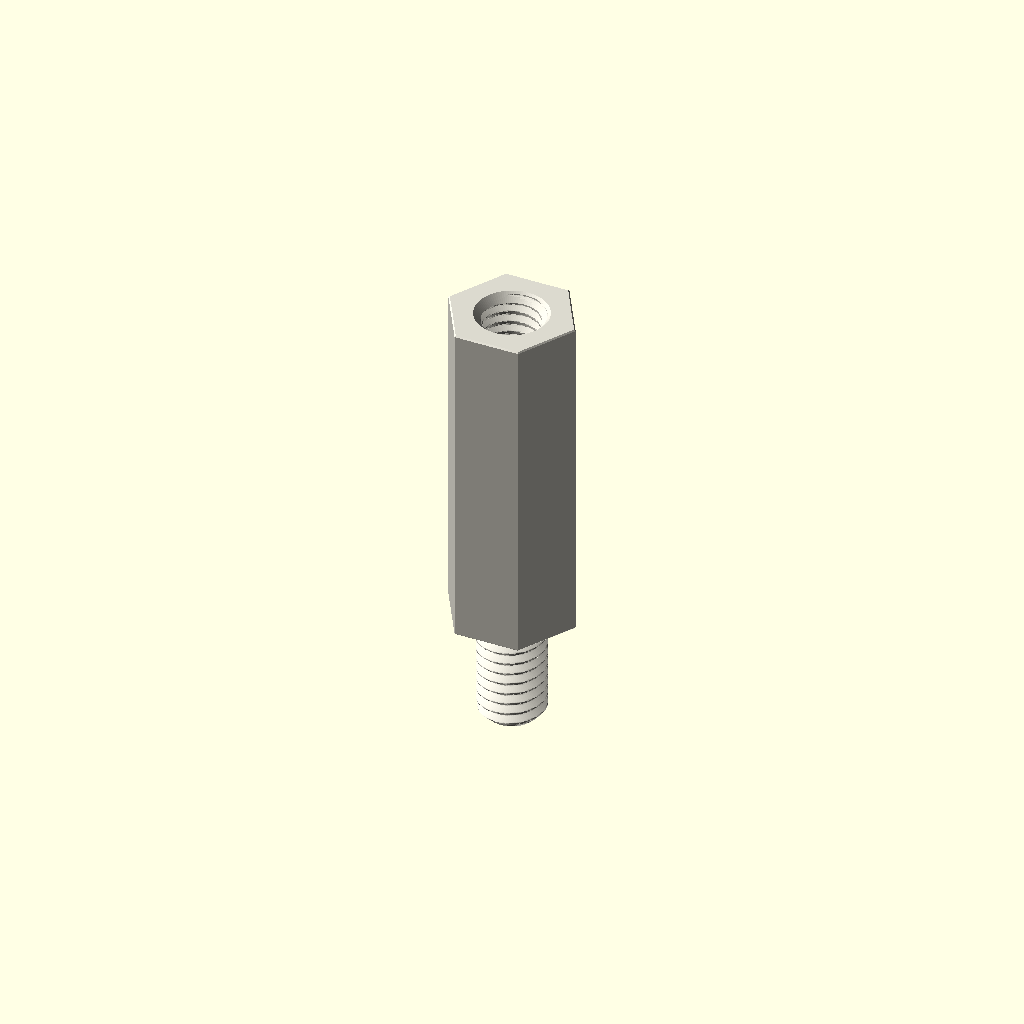
Cell 1: rendered with the file's own defaults.
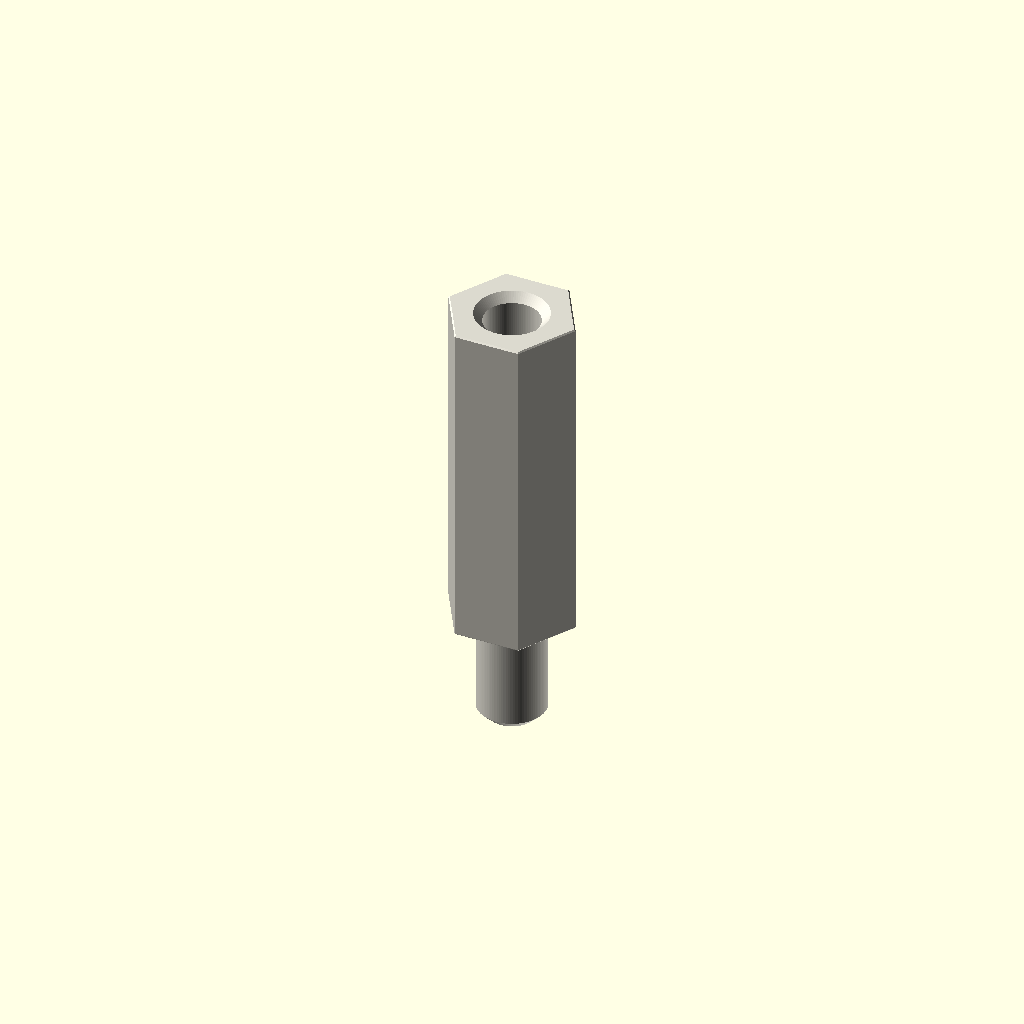
Cell 2: the same model with variant = "display".
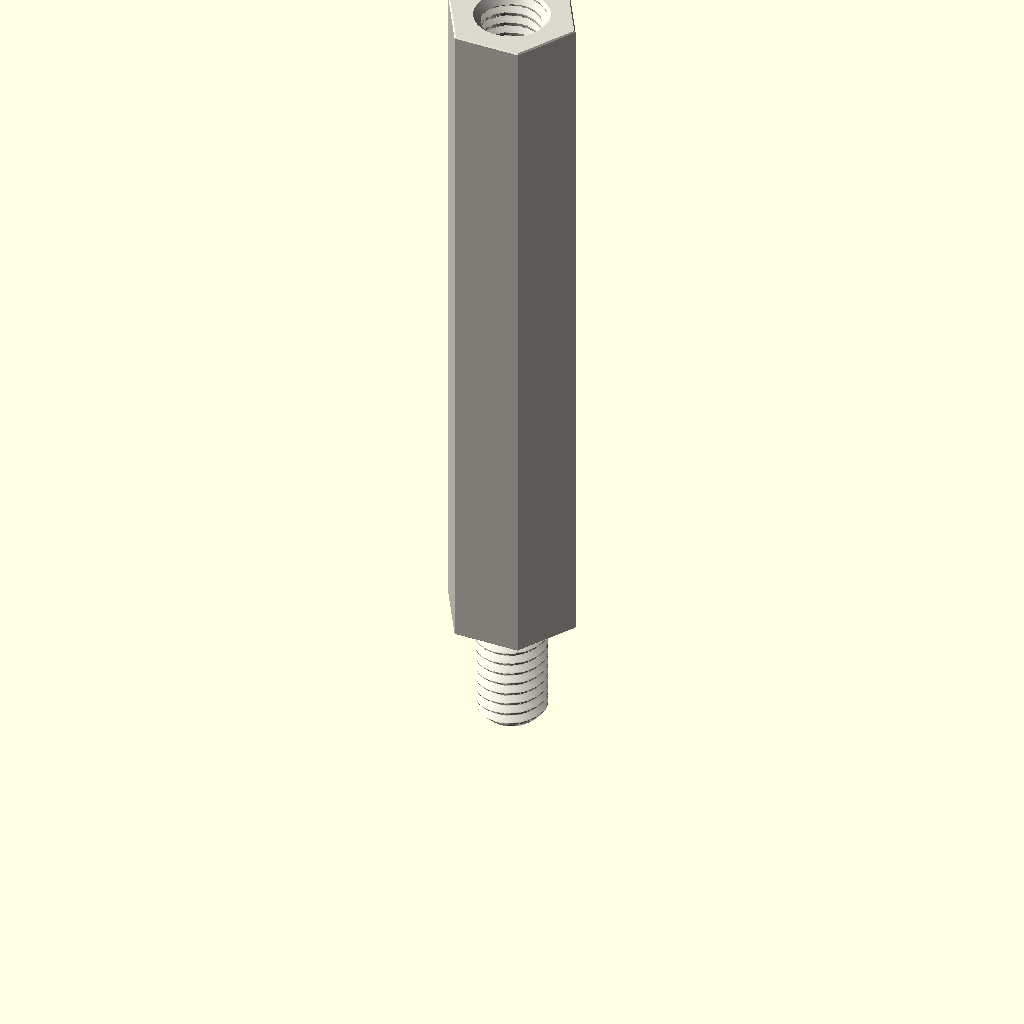
Cell 3 — depth_mm set to 60, the other parameters unchanged.
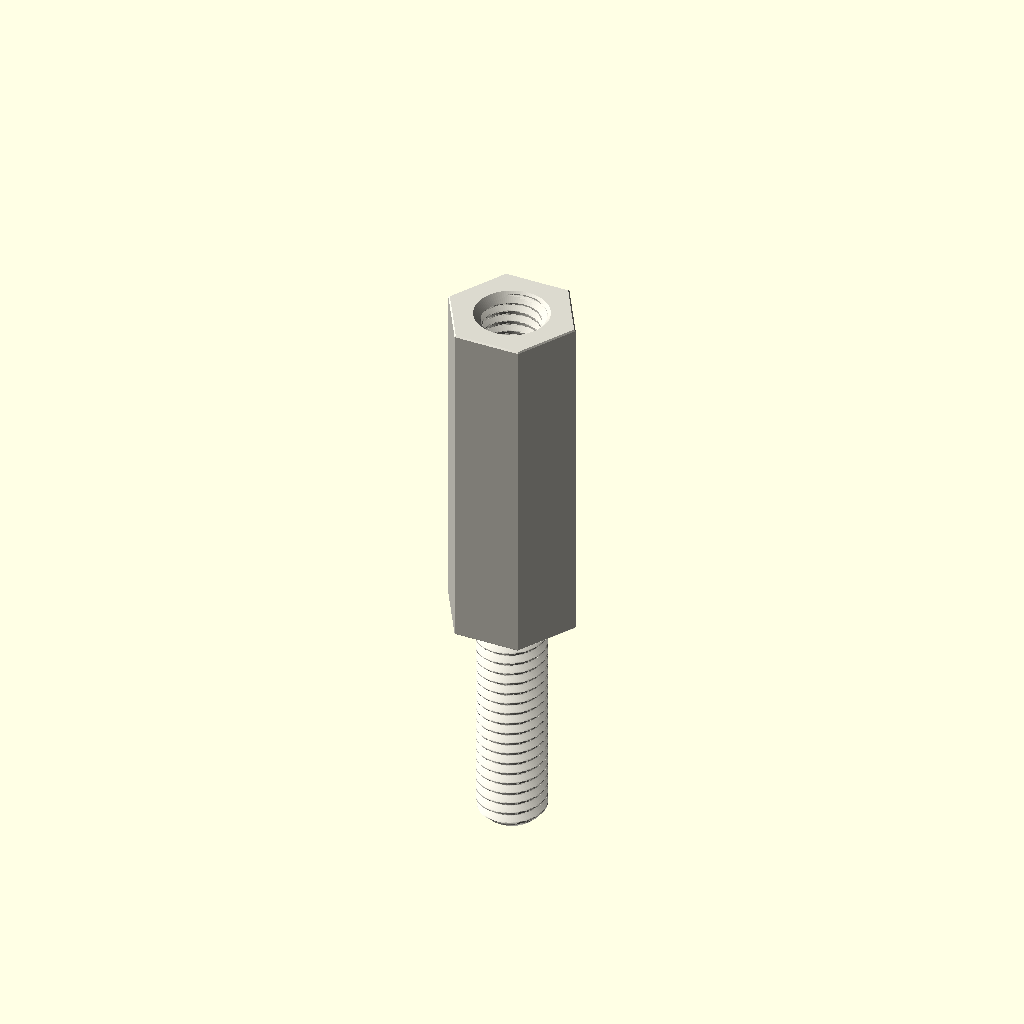
Cell 4 — stud_length_mm set to 20, the other parameters unchanged.
One fixed orthographic camera (rotation 55°, 0°, 25°; colour scheme Cornfield) for every cell.
OpenSCAD source file parts/hardware_standoff_m6_stud_to_tapped_hexagon_nylon_white_10_mm_across_flats_10_mm_stud_length_30_mm_depth/scad/working.scad:
// OOMP generic catalogue model; units: mm.
// Stud length is additional to body depth. Tapping depths are model assumptions.
variant = "full"; // [full, display]
family = "standoff";
connection_type = "stud_to_tapped";
depth_mm = 30;
stud_length_mm = 10;
tapped_depth_mm = 10;
bore_mm = 3.2;
outer_diameter_mm = 7;
across_flats_mm = 10;
thread_nominal_diameter_mm = 6;
thread_pitch_mm = 1;
edge_chamfer_mm = 0.12;
mouth_chamfer_mm = 0.2;
angular_segments = 96;
samples_per_pitch = 16;

// Boundary travels up the outside, then down any tapped/plain bore.
// Equal-height rings at shoulders form the annular shoulder faces.
n = angular_segments;
threaded = family == "standoff";
has_stud = connection_type == "stud_to_tapped" || connection_type == "stud_to_stud";
two_studs = connection_type == "stud_to_stud";
through = !threaded || connection_type == "tapped_to_tapped";
pitch = thread_pitch_mm;
diameter = threaded ? thread_nominal_diameter_mm : bore_mm;
minor = diameter - 5*sqrt(3)*pitch/8;
transition = mouth_chamfer_mm + (threaded ? 5*sqrt(3)*pitch/16 : 0);
tip_chamfer = mouth_chamfer_mm + 17*sqrt(3)*pitch/48;
function sorted(v) = len(v)<=1 ? v : let(p=v[0])
    concat(sorted([for(x=v) if(x<p-1e-8) x]), [p], sorted([for(x=v) if(x>p+1e-8) x]));
function reverse(v) = [for(i=[len(v)-1:-1:0]) v[i]];
function theta(i) = i*360/n;
function fract(x) = x-floor(x);
function phase_distance(i,z) = abs(fract(z/pitch-theta(i)/360+0.5)-0.5);
function thread_r(i,z) = minor/2 + min(5*sqrt(3)*pitch/16,
    max(0,(phase_distance(i,z)-0.125)*pitch*sqrt(3)));
function stud_r(i,z,tip) = min(diameter/2 - (variant=="full" ?
    min(17*sqrt(3)*pitch/48,max(0,(phase_distance(i,z)-0.0625)*pitch*sqrt(3))) : 0),
    diameter/2-tip_chamfer+abs(z-tip));
function body_r(i,z) = (threaded ? across_flats_mm/2/cos(theta(i)%60-30) : outer_diameter_mm/2)
    - max(0,edge_chamfer_mm-min(z,depth_mm-z));
function bore_r(i,z) = max(threaded ? (variant=="full" ? thread_r(i,z) : minor/2) : diameter/2,
    diameter/2+mouth_chamfer_mm-(through ? min(z,depth_mm-z) : depth_mm-z));
function stud_z(a,b,tip) = let(count=variant=="full" ? ceil(stud_length_mm/pitch*samples_per_pitch) : 1)
    sorted(concat([for(i=[0:count]) a+(b-a)*i/count], [tip==a ? tip+tip_chamfer : tip-tip_chamfer]));
body_z = sorted([0,edge_chamfer_mm,depth_mm-edge_chamfer_mm,depth_mm]);
low = through ? 0 : depth_mm-tapped_depth_mm;
count = threaded && variant=="full" ? ceil((depth_mm-low)/pitch*samples_per_pitch) : 1;
bore_z = two_studs ? [] : reverse(sorted(concat(
    [for(i=[0:count]) low+(depth_mm-low)*i/count],
    [depth_mm-mouth_chamfer_mm,depth_mm-transition],
    through ? [mouth_chamfer_mm,transition] : [])));
// Ring descriptors: [height, kind, tip]. Kind: 0 body, 1 stud, 2 bore.
rings = concat(
    has_stud ? [for(z=stud_z(-stud_length_mm,0,-stud_length_mm)) [z,1,-stud_length_mm]] : [],
    [for(z=body_z) [z,0,0]],
    two_studs ? [for(z=stud_z(depth_mm,depth_mm+stud_length_mm,depth_mm+stud_length_mm)) [z,1,depth_mm+stud_length_mm]] : [],
    [for(z=bore_z) [z,2,0]]);
function radius(i,ring) = ring[1]==0 ? body_r(i,ring[0]) :
    ring[1]==1 ? stud_r(i,ring[0],ring[2]) : bore_r(i,ring[0]);
points = concat([for(ring=rings) for(i=[0:n-1])
    [radius(i,ring)*cos(theta(i)),radius(i,ring)*sin(theta(i)),ring[0]]],
    through ? [] : [[0,0,rings[0][0]],[0,0,rings[len(rings)-1][0]]]);
center = len(rings)*n;
last = (len(rings)-1)*n;
// OpenSCAD winding is opposite to STL winding.
faces = concat(
    [for(j=[0:len(rings)-(through ? 1 : 2)]) for(i=[0:n-1]) each
        let(a=j*n+i,b=j*n+(i+1)%n,c=((j+1)%len(rings))*n+(i+1)%n,d=((j+1)%len(rings))*n+i)
        [[a,c,b],[a,d,c]]],
    through ? [] : [for(i=[0:n-1]) each let(k=(i+1)%n)
        [[center,i,k],[center+1,last+k,last+i]]]);
assert(family=="spacer" || family=="standoff");
assert(!threaded || connection_type=="tapped_to_tapped" || has_stud);
assert(depth_mm>0 && diameter>0 && pitch>0);
assert(variant=="full" || variant=="display");
assert(n>=24 && n%12==0 && samples_per_pitch>=8);
assert(mouth_chamfer_mm>0 && mouth_chamfer_mm<depth_mm/2);
assert(edge_chamfer_mm>=0 && edge_chamfer_mm<depth_mm/2);
assert(diameter+4*max(mouth_chamfer_mm,edge_chamfer_mm) < (threaded ? across_flats_mm : outer_diameter_mm));
assert(!has_stud || stud_length_mm>2*mouth_chamfer_mm);
assert(!through || !threaded || 2*transition<depth_mm);
assert(connection_type!="stud_to_tapped" || (tapped_depth_mm>transition && tapped_depth_mm<depth_mm));
color([0.86,0.85,0.81]) polyhedron(points=points,faces=faces,convexity=20);
Customizer parameters (derived from the source; name, type, default, range or options):
variant: string, default "full", options "full", "display"
family: string, default "standoff"
connection_type: string, default "stud_to_tapped"
depth_mm: number, default 30
stud_length_mm: number, default 10
tapped_depth_mm: number, default 10
bore_mm: number, default 3.2
outer_diameter_mm: number, default 7
across_flats_mm: number, default 10
thread_nominal_diameter_mm: number, default 6
thread_pitch_mm: number, default 1
edge_chamfer_mm: number, default 0.12
mouth_chamfer_mm: number, default 0.2
angular_segments: number, default 96
samples_per_pitch: number, default 16
